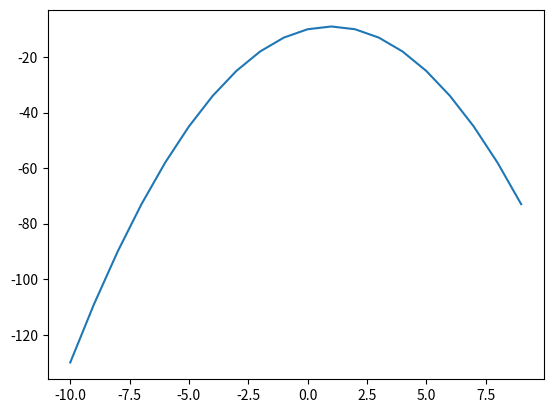

Generate this figure with matplotlib:
import matplotlib.pyplot as plt


def funkcja_kwadratowa(a, b, c):
    return lambda x: a * x ** 2 + b * x + c


f1 = funkcja_kwadratowa(-1, 2, -10)

zbior_x = list(range(-10, 10))
print(zbior_x)

zbior_y = [f1(x) for x in zbior_x]
print(zbior_y)

plt.plot(zbior_x, zbior_y)

plt.show()
